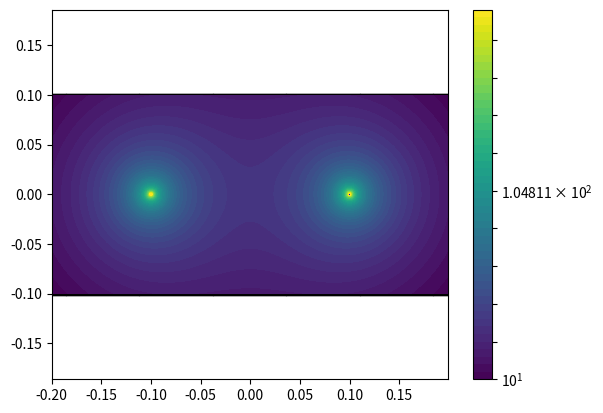

The script that saved this image:
import matplotlib.pyplot as plt
import numpy as np
from matplotlib.colors import LogNorm

xmin, ymin, xmax, ymax = -0.2, -0.1, 0.2, 0.1

h = .0005
X = np.arange(xmin, xmax, h)
Y = np.arange(ymin, ymax, h)
X0=[-0.1,0.1]
Y0=[0,0]
Rlim=0.00001

XX,YY = np.meshgrid(X, Y)

R1=np.sqrt((XX+0.1)**2+YY**2)
# R1[R1**2<Rlim] = np.nan 
V1=1/R1

R2=np.sqrt((XX-0.1)**2+YY**2)
# R2[R2**2<Rlim] = np.nan 
V2=1/R2

V=V1+V2
plt.axis('equal')
niveau=np.logspace(1,3, num= 50)
print(niveau)

plt.scatter(XX,YY,s=2,c="black")
plt.scatter(X0,Y0,s=20,c='blue')
C= plt.contourf(XX, YY, V, niveau ,norm = LogNorm())
# C= plt.contourf(XX, YY, V, niveau , norm = LogNorm())
plt.colorbar(C)
# plt.contour(XX, YY, V, niveau, colors='black', linewidth=.1)
plt.show()
